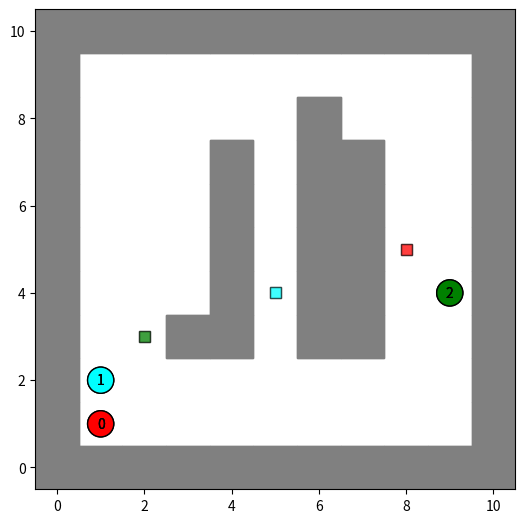

Python code for this plot:
"""Visualizer class for showing animated multiagent plans."""
import math
import numpy as np
import matplotlib.pyplot as plt  # type: ignore
from matplotlib import animation  # type: ignore
from matplotlib.patches import Circle, Rectangle  # type: ignore


class Visualizer():
    """System for visualizing and animating env + robot paths."""
    Colors = ['red', 'cyan', 'green', 'orange', 'yellow', 'blue', 'gray']

    def __init__(self, grid, starts, goals, paths, fps=15):
        self.grid = grid
        self.starts = starts
        self.goals = goals
        self.paths = paths
        self.fps = fps

        self.fig = plt.figure()
        self.ax = self.fig.add_subplot(111, aspect='equal')
        self.fig.subplots_adjust(
            left=0, right=1, bottom=0, top=1, wspace=None, hspace=None)

        self.patches = []
        self.artists = []
        self.robots = dict()
        self.robot_names = dict()
        self.robot_paths = dict()

        x_min = -0.5
        y_min = -0.5
        y_max = len(self.grid) - 0.5
        x_max = len(self.grid[0]) - 0.5
        plt.xlim(x_min, x_max)
        plt.ylim(y_min, y_max)

        # Create background grid with gray walls
        self.patches.append(Rectangle((x_min, y_min), x_max - x_min,
                                      y_max - y_min, facecolor='none', edgecolor='gray'))

        for i, j in np.argwhere(self.grid):
            self.patches.append(
                Rectangle((j - 0.5, i - 0.5), 1, 1, facecolor='gray', edgecolor='gray'))

        # Draw starts
        for i, start in enumerate(self.starts):
            sz = 0.06
            color = self.Colors[i % len(self.Colors)]
            self.patches.append(Rectangle((start[1] - sz/2, start[0] - sz/2), sz, sz, facecolor=color,
                                          edgecolor='black', alpha=0.5))
        # Draw goals
        for i, goal in enumerate(self.goals):
            sz = 0.25
            color = self.Colors[i % len(self.Colors)]
            self.patches.append(Rectangle((goal[1] - sz/2, goal[0] - sz/2), sz, sz, facecolor=color,
                                          edgecolor='black', alpha=0.5))

        # Draw paths
        # for i, path in enumerate(self.paths):
        #     if not path:
        #         continue
        #     path = np.array(path)
        #     color = self.Colors[i % len(self.Colors)]
        #     self.robot_paths[i] = self.ax.plot(path[:,1], path[:,0],'-', color=color, alpha=0.1, lw=1)

        # Draw robots
        self.T = 0  # Total steps/time is based on longest path
        for i, path in enumerate(self.paths):
            name = str(i)
            start = starts[i]
            color = self.Colors[i % len(self.Colors)]
            self.robots[i] = Circle(
                (start[1], start[0]), 0.3, facecolor=color, edgecolor='black')
            self.robots[i].original_face_color = color
            self.patches.append(self.robots[i])
            self.T = max(self.T, len(path) - 1)
            self.robot_names[i] = self.ax.text(
                start[1], start[0], name, color='black')
            self.robot_names[i].set_horizontalalignment('center')
            self.robot_names[i].set_verticalalignment('center')
            self.artists.append(self.robot_names[i])

        # Add timestamp
        # todo

        # Create animation

        self.animation = animation.FuncAnimation(self.fig, self.animate,
                                                 init_func=self.init,
                                                 frames=self.fps *
                                                 (self.T + 1),
                                                 interval=10,  # speed
                                                 blit=True)

    def init(self):
        # Initialize fig with grid and artists
        for p in self.patches:
            self.ax.add_patch(p)
        for a in self.artists:
            self.ax.add_artist(a)
        return self.patches + self.artists

    def animate(self, frame_number):
        # Animate paths
        for i, path in enumerate(self.paths):
            if not path:
                continue
            pos = self.interp_pos(frame_number / self.fps, path)
            # Converting from r,c to x,y for drawing
            pos = (pos[1], pos[0])
            self.robots[i].center = pos
            self.robot_names[i].set_position(pos)

        return self.patches + self.artists

    def save(self, file_name, rate=1):
        self.animation.save(
            file_name,
            fps=self.fps * rate,
            dpi=200,
            savefig_kwargs={"pad_inches": 0})

    @staticmethod
    def show():
        plt.show()

    @staticmethod
    def interp_pos(i, path):
        # interpolate position along path based on index
        # Clamp to bounds of path
        # i = np.clip(i, 0, len(path)-1)
        # int truncates
        if i <= 0:
            return path[0]
        elif int(i) + 1 >= len(path):
            return path[-1]

        a = np.array(path[math.floor(i)])
        b = np.array(path[math.ceil(i)])
        return (b-a) * (i-int(i)) + a
        # return path[int(i)] # for now just closest point


if __name__ == '__main__':
    grid = np.array([
        [1, 1, 1, 1, 1, 1, 1, 1, 1, 1, 1],
        [1, 0, 0, 0, 0, 0, 0, 0, 0, 0, 1],
        [1, 0, 0, 0, 0, 0, 0, 0, 0, 0, 1],
        [1, 0, 0, 1, 1, 0, 1, 1, 0, 0, 1],
        [1, 0, 0, 0, 1, 0, 1, 1, 0, 0, 1],
        [1, 0, 0, 0, 1, 0, 1, 1, 0, 0, 1],
        [1, 0, 0, 0, 1, 0, 1, 1, 0, 0, 1],
        [1, 0, 0, 0, 1, 0, 1, 1, 0, 0, 1],
        [1, 0, 0, 0, 0, 0, 1, 0, 0, 0, 1],
        [1, 0, 0, 0, 0, 0, 0, 0, 0, 0, 1],
        [1, 1, 1, 1, 1, 1, 1, 1, 1, 1, 1],
    ])

    starts = [(1, 1), (2, 1), (4, 9)]
    goals = [(5, 8), (4, 5), (3, 2)]
    paths = [[(1, 1), (1, 2), (1, 3), (1, 4), (1, 5), (2, 5), (2, 6), (2, 7), (2, 8), (3, 8), (4, 8), (5, 8)],
             [(2, 1), (2, 2), (2, 3), (2, 4), (2, 5), (3, 5), (4, 5)],
             [(4, 9), (4, 8), (3, 8), (2, 8), (2, 7), (2, 6), (2, 5), (2, 4), (2, 3), (2, 2), (3, 2)]]
    starts = starts
    goals = goals
    paths = paths

    visualizer = Visualizer(grid, starts, goals, paths)
    # visualizer.save('mapf0.gif')
    visualizer.show()
